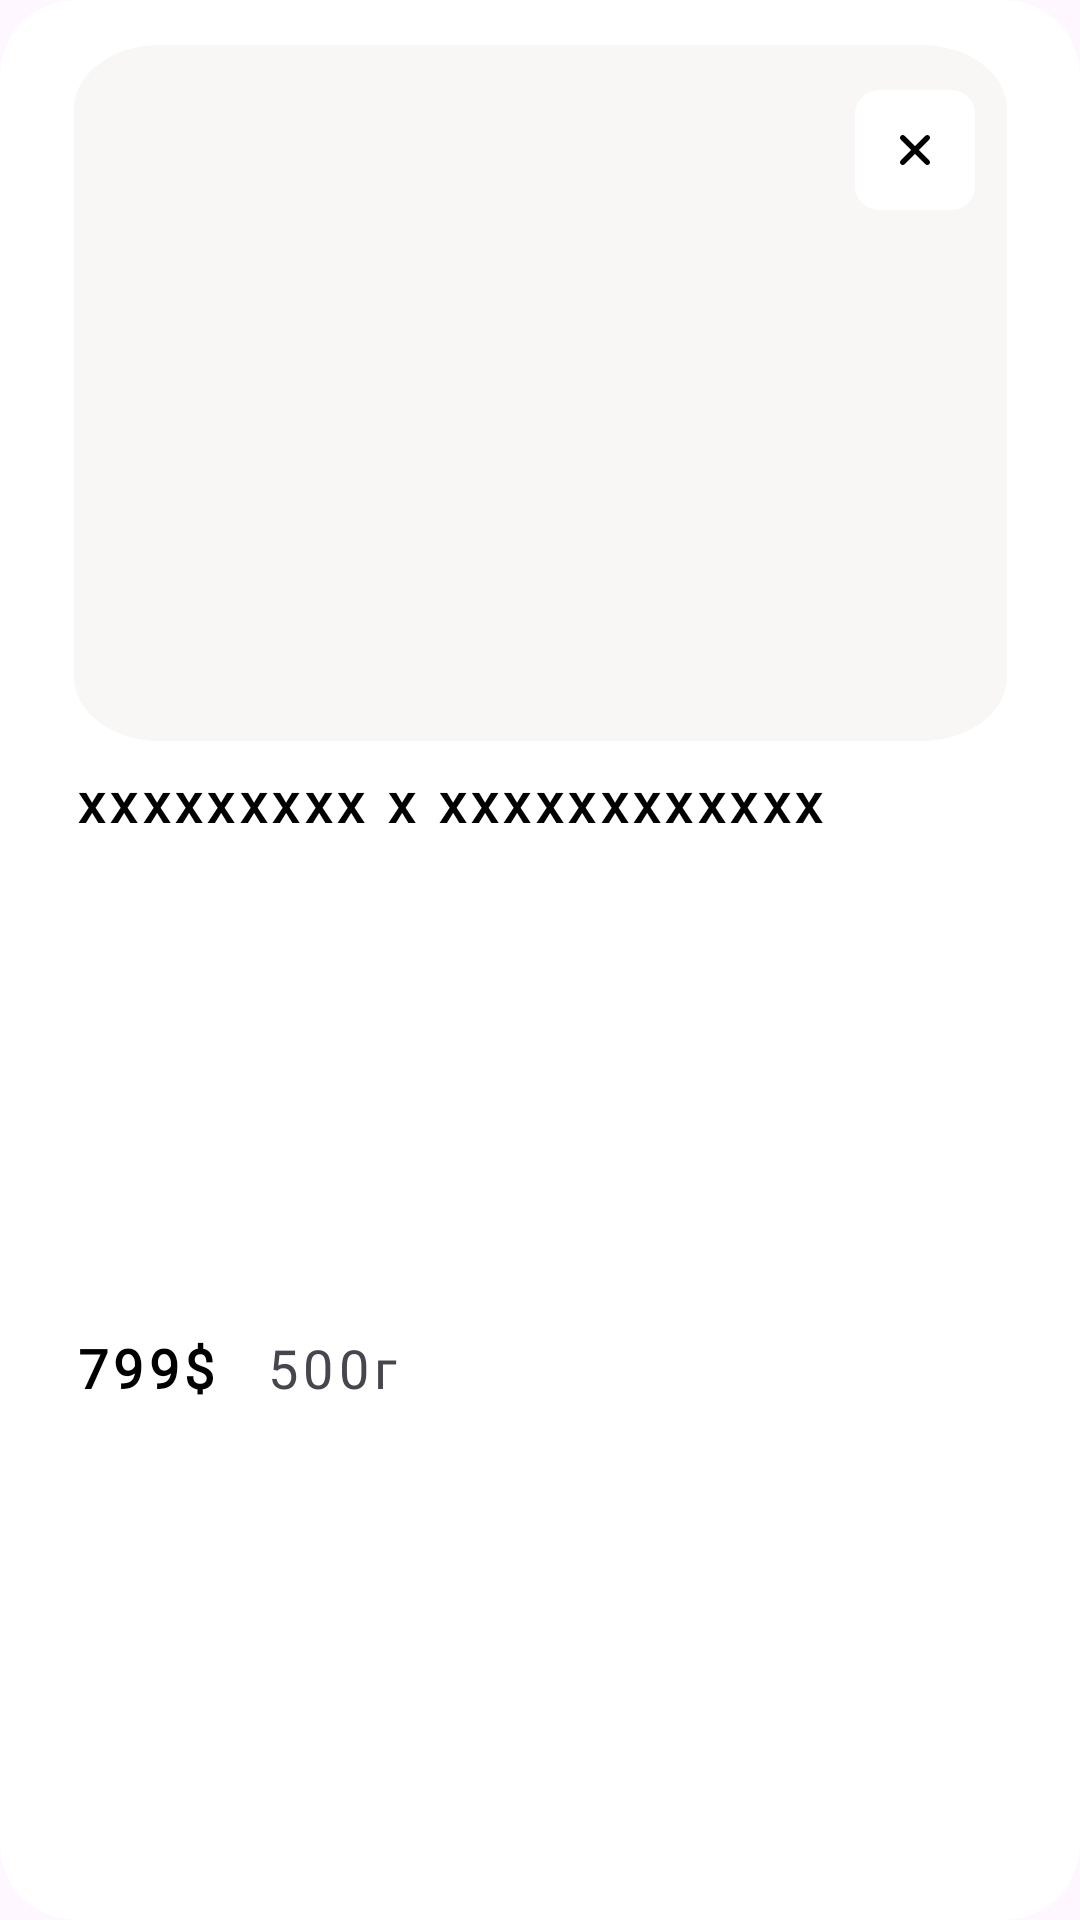

Write the Android layout XML for this screen, with the resource values it uses.
<!-- AndroidManifest.xml: application theme Theme.CafeSPB -->
<!-- res/layout/alert_dialog_shop_bucket.xml -->
<?xml version="1.0" encoding="utf-8"?>
<androidx.constraintlayout.widget.ConstraintLayout xmlns:android="http://schemas.android.com/apk/res/android"
    xmlns:app="http://schemas.android.com/apk/res-auto"
    android:layout_width="wrap_content"
    android:layout_height="wrap_content"
    android:layout_centerHorizontal="true"
    android:layout_centerVertical="true"
    android:layout_margin="25dp"
    android:background="@drawable/ic_background_rounded"
    android:clipToOutline="true"
    app:cardBackgroundColor="@android:color/transparent">


    <ImageView
        android:id="@+id/image_dish_shop"
        android:layout_width="311dp"
        android:layout_height="232dp"
        android:layout_margin="15dp"
        android:background="@drawable/ic_dish"
        android:paddingTop="22dp"
        app:layout_constraintEnd_toEndOf="parent"
        app:layout_constraintStart_toStartOf="parent"
        app:layout_constraintTop_toTopOf="parent" />

    <ImageView
        android:id="@+id/back_to_dialog_shop"
        android:layout_width="wrap_content"
        android:layout_height="wrap_content"
        android:layout_marginStart="10dp"
        android:layout_marginTop="15dp"
        android:layout_marginEnd="35dp"
        android:clickable="true"
        android:focusable="true"
        android:letterSpacing="0.1"
        android:src="@drawable/ic_back_dialog"
        app:layout_constraintEnd_toEndOf="parent"
        app:layout_constraintTop_toTopOf="@id/image_dish_shop" />

    <TextView
        android:id="@+id/text_dish_shop"
        android:layout_width="wrap_content"
        android:layout_height="wrap_content"
        android:layout_marginStart="25dp"
        android:layout_marginTop="8dp"
        android:fontFamily="@font/noto_sans"
        android:letterSpacing="0.1"
        android:maxWidth="400dp"
        android:text="xxxxxxxxx x xxxxxxxxxxxx"
        android:textColor="@color/black"
        android:textSize="18sp"
        android:textStyle="bold"
        app:layout_constraintStart_toStartOf="parent"
        app:layout_constraintTop_toBottomOf="@id/image_dish_shop" />

    <TextView
        android:id="@+id/price_shop"
        android:layout_width="wrap_content"
        android:layout_height="wrap_content"
        android:layout_marginStart="25dp"
        android:layout_marginTop="8dp"
        android:layout_marginBottom="16dp"
        android:fontFamily="@font/noto_sans"
        android:letterSpacing="0.1"
        android:text="799$"
        android:textColor="@color/black"
        android:textSize="18sp"
        android:textStyle="bold"
        app:layout_constraintBottom_toBottomOf="parent"
        app:layout_constraintStart_toStartOf="parent"
        app:layout_constraintTop_toBottomOf="@id/text_dish_shop" />

    <TextView
        android:id="@+id/weight_shop"
        android:layout_width="wrap_content"
        android:layout_height="wrap_content"
        android:layout_marginStart="16dp"
        android:layout_marginTop="8dp"
        android:layout_marginBottom="16dp"
        android:fontFamily="@font/noto_sans"
        android:letterSpacing="0.1"
        android:text="500г"
        android:textSize="18sp"
        app:layout_constraintBottom_toBottomOf="parent"
        app:layout_constraintStart_toEndOf="@id/price_shop"
        app:layout_constraintTop_toBottomOf="@id/text_dish_shop" />

</androidx.constraintlayout.widget.ConstraintLayout>
<!-- resources referenced by this layout -->
<resources>
  <color name="black">#FF000000</color>
  <!-- drawable ic_back_dialog (drawable) -->
  <vector xmlns:android="http://schemas.android.com/apk/res/android"
      android:width="40dp"
      android:height="40dp"
      android:viewportWidth="40"
      android:viewportHeight="40">
      <path
          android:pathData="M8,0L32,0A8,8 0,0 1,40 8L40,32A8,8 0,0 1,32 40L8,40A8,8 0,0 1,0 32L0,8A8,8 0,0 1,8 0z"
          android:fillColor="#ffffff"/>
      <path
          android:pathData="M24.736,15.264C25.088,15.615 25.088,16.185 24.736,16.536L21.273,20L24.736,23.464C25.059,23.786 25.085,24.292 24.817,24.644L24.736,24.736C24.385,25.088 23.815,25.088 23.464,24.736L20,21.273L16.536,24.736C16.185,25.088 15.615,25.088 15.264,24.736C14.912,24.385 14.912,23.815 15.264,23.464L18.727,20L15.264,16.536C14.941,16.214 14.915,15.708 15.183,15.356L15.264,15.264C15.615,14.912 16.185,14.912 16.536,15.264L20,18.727L23.464,15.264C23.815,14.912 24.385,14.912 24.736,15.264Z"
          android:fillColor="#000000"/>
  </vector>
  <!-- drawable ic_background_rounded (drawable) -->
  <?xml version="1.0" encoding="utf-8"?>
  <shape xmlns:android="http://schemas.android.com/apk/res/android">
      <corners android:radius="25dp" /> 
      <solid android:color="@android:color/white" /> 
  </shape>
  <!-- drawable ic_dish (drawable) -->
  <vector xmlns:android="http://schemas.android.com/apk/res/android"
      android:width="109dp"
      android:height="109dp"
      android:viewportWidth="109"
      android:viewportHeight="109">
      <path
          android:pathData="M10,0L99,0A10,10 0,0 1,109 10L109,99A10,10 0,0 1,99 109L10,109A10,10 0,0 1,0 99L0,10A10,10 0,0 1,10 0z"
          android:fillColor="#F8F7F5"/>
      <path
          android:pathData="M17,13h85v93h-85z"/>
  </vector>
  <style name="Theme.CafeSPB" parent="Base.Theme.CafeSPB" />
  <style name="Base.Theme.CafeSPB" parent="Theme.Material3.DayNight.NoActionBar">
          
          
          <item name="colorPrimaryVariant">@color/white</item>
          
          <item name="android:windowLightStatusBar">true</item>
          <item name="android:statusBarColor">?attr/colorPrimaryVariant</item>
      </style>
  <color name="white">#FFFFFFFF</color>
</resources>
